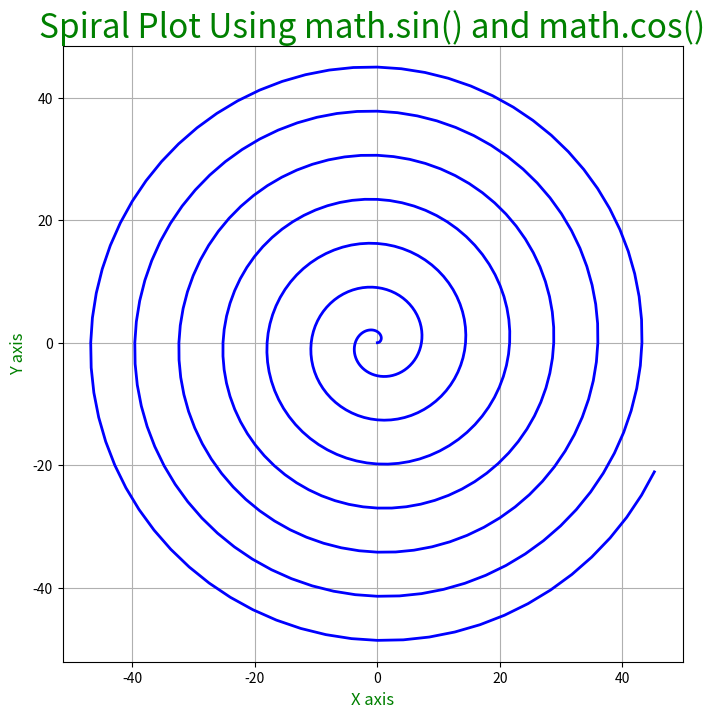

The script that saved this image: (Note: this script raises an exception after producing the figure.)
"""
Lab14_pcarswel_ytegenie_1.py
Author: Yalalem Tegenie
Purpose: Plot a spiral using math.sin() and math.cos() with 500 points.
Date: 2025-08-07
"""

import math
import matplotlib.pyplot as plt

# Create empty lists for x and y coordinates
x_values = []
y_values = []

# Generate points for the spiral
# Radius increases linearly, angle increases in radians
points = 500
for i in range(points):
    angle = math.radians(i * 5)  
    # Increase angle by 5 degrees converted to radians
    radius = 0.1 * i            
     # Radius increases by 0.1 units each step
    x = radius * math.cos(angle)
    y = radius * math.sin(angle)
    x_values.append(x)
    y_values.append(y)

# Plot the spiral
plt.figure(figsize=(8, 8))
plt.plot(x_values, y_values, linewidth=2, color='blue')
plt.title('Spiral Plot Using math.sin() and math.cos()', color = 'green', fontsize = 24)
plt.xlabel('X axis', color = 'green', fontsize = 12)
plt.ylabel('Y axis', color = "green", fontsize= 12)
plt.axis('equal')  # Equal scaling for x and y axes
plt.grid(True)
plt.show()
print(plt.style())
